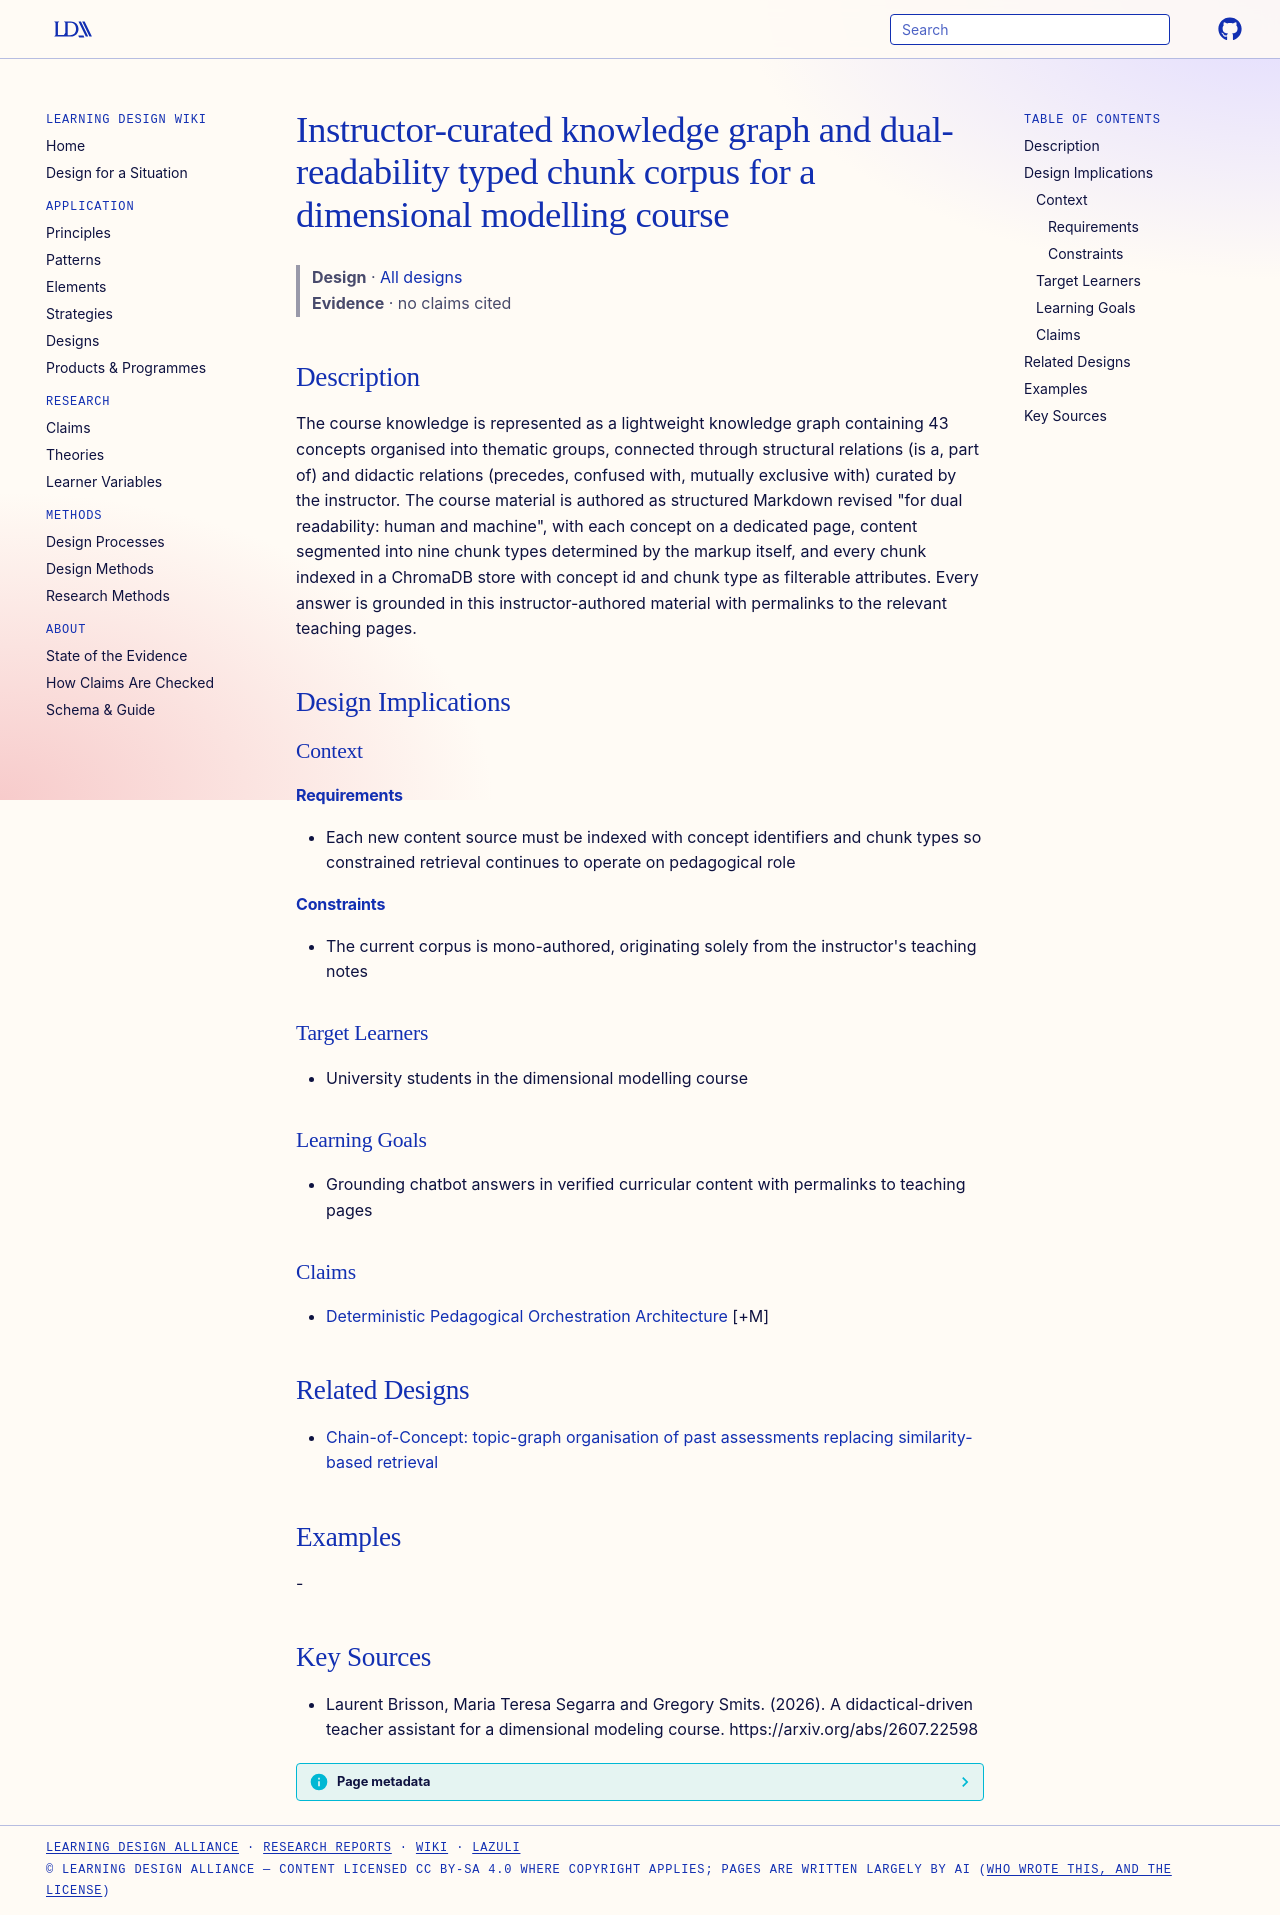

repository: Learning-Design-Alliance/learning-wiki · page: designs/instructor-kg-typed-chunk-corpus/index.html · generator: mkdocs

---
type: design
id: instructor-kg-typed-chunk-corpus
title: Instructor-curated knowledge graph and dual-readability typed chunk corpus for a dimensional modelling course
description: The course knowledge is represented as a lightweight knowledge graph containing 43 concepts organised into thematic groups, connected through structural relations (is a, part of) and didactic relations (precedes, conf...
status: review
generated:
  by: "process:settle-candidates"
  at: 2026-10-10
sources:
  - id: laurent-brisson-2026
    resource: "https://arxiv.org/abs/2607.22598"
    title: "Laurent Brisson, Maria Teresa Segarra and Gregory Smits. (2026). A didactical-driven teacher assistant for a dimensional modeling course. https://arxiv.org/abs/2607.22598"
    author: Laurent Brisson, Maria Teresa Segarra and Gregory Smits
---

# Instructor-curated knowledge graph and dual-readability typed chunk corpus for a dimensional modelling course

> **Design** · [All designs](index.md)
> **Evidence** · no claims cited

## Description
The course knowledge is represented as a lightweight knowledge graph containing 43 concepts organised into thematic groups, connected through structural relations (is a, part of) and didactic relations (precedes, confused with, mutually exclusive with) curated by the instructor. The course material is authored as structured Markdown revised "for dual readability: human and machine", with each concept on a dedicated page, content segmented into nine chunk types determined by the markup itself, and every chunk indexed in a ChromaDB store with concept id and chunk type as filterable attributes. Every answer is grounded in this instructor-authored material with permalinks to the relevant teaching pages.

## Design Implications

### Context
#### Requirements
- Each new content source must be indexed with concept identifiers and chunk types so constrained retrieval continues to operate on pedagogical role
#### Constraints
- The current corpus is mono-authored, originating solely from the instructor's teaching notes

### Target Learners
- University students in the dimensional modelling course

### Learning Goals
- Grounding chatbot answers in verified curricular content with permalinks to teaching pages

### Claims
- [Deterministic Pedagogical Orchestration Architecture](deterministic-pedagogical-orchestration-architecture.md) [+M]

## Related Designs

- [Chain-of-Concept: topic-graph organisation of past assessments replacing similarity-based retrieval](chain-of-concept-topic-graph-memory.md)

## Examples
-

## Key Sources
- Laurent Brisson, Maria Teresa Segarra and Gregory Smits. (2026). A didactical-driven teacher assistant for a dimensional modeling course. https://arxiv.org/abs/2607.22598
